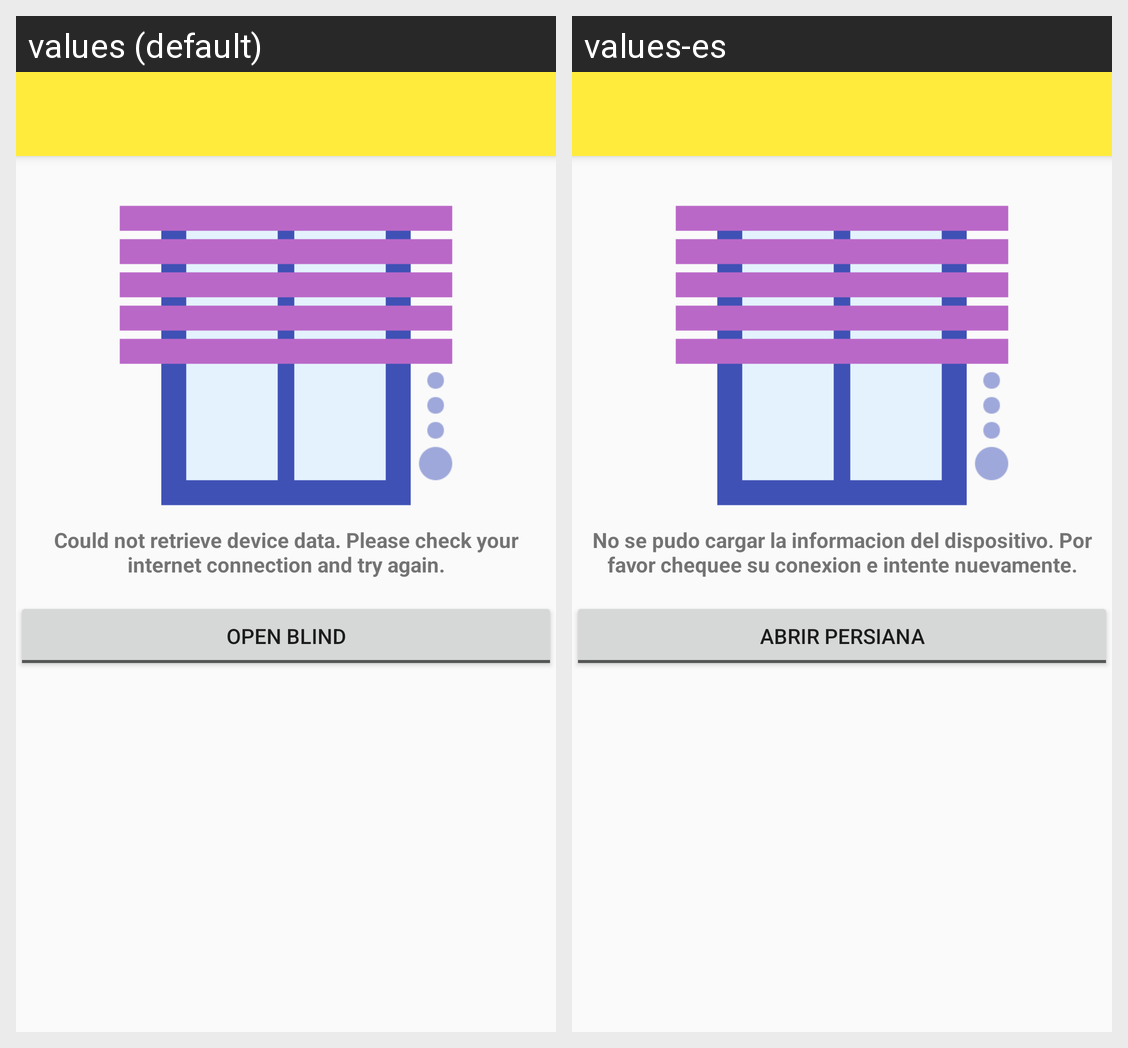

This grid shows one Android layout under two languages. Give, for every string resource on the screen, its name, the default text and each shown locale's text.
Android screen res/layout/activity_blind.xml rendered under 2 locales, left to right: values (default), values-es. Device: Nexus 5 (rendered at 1080×1920; each locale shown at half size, 540×960, under a caption strip naming it); theme AppTheme.
Strings drawn on this screen, with the default value and each locale's value (text and hints the layout hard-codes, and strings that could not be matched under every locale, appear in the picture but are not listed):

device_no_connection
  values: Could not retrieve device data. Please check your internet connection and try again.
  values-es: No se pudo cargar la informacion del dispositivo. Por favor chequee su conexion e intente nuevamente.

open_blind
  values: Open Blind
  values-es: Abrir Persiana
